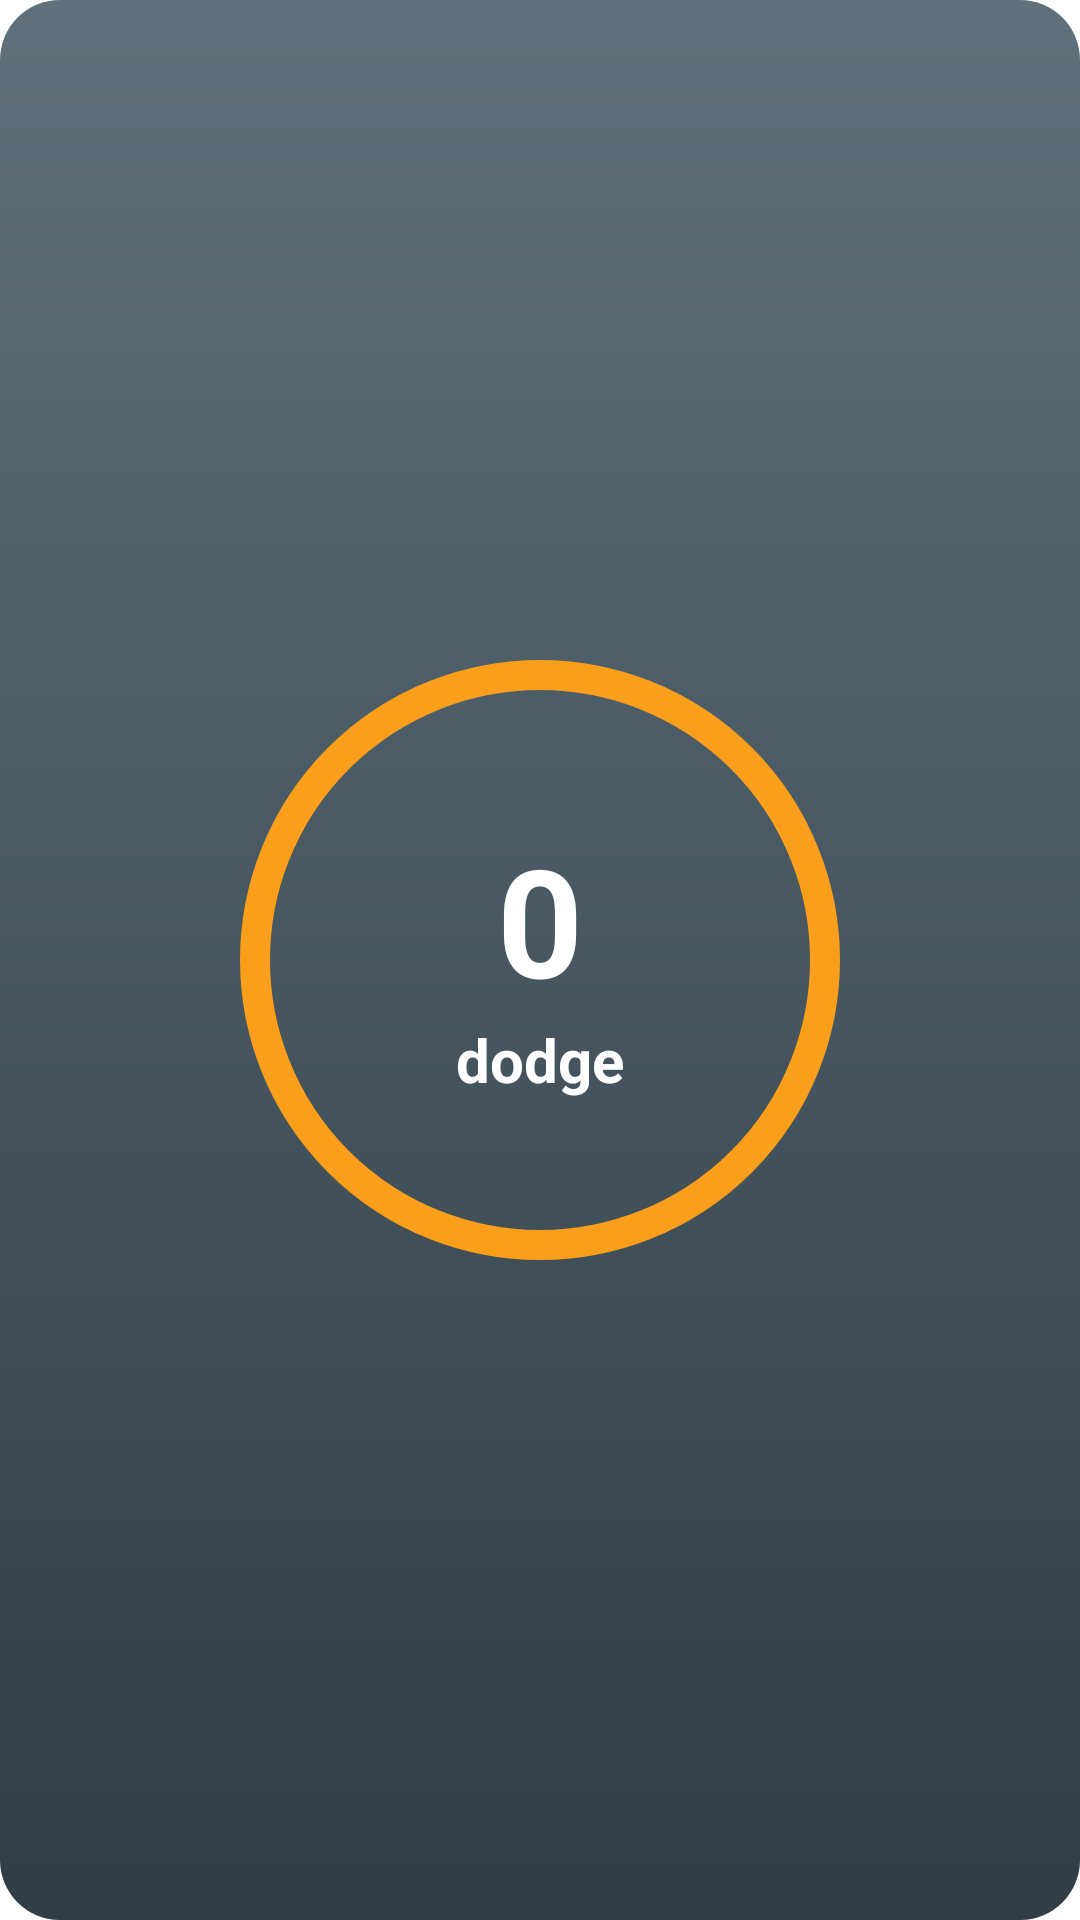

This screen was rendered from an Android layout file. Write that file and the resources it references.
<!-- AndroidManifest.xml: fallback theme Theme.MaterialComponents.DayNight.NoActionBar -->
<!-- res/layout/modal_progress.xml -->
<?xml version="1.0" encoding="utf-8"?>
<RelativeLayout xmlns:android="http://schemas.android.com/apk/res/android"
    android:id="@+id/modal_container"
    android:layout_width="match_parent"
    android:layout_height="match_parent"
    android:layout_margin="16dp"
    android:orientation="vertical"
    android:background="@drawable/rect_for_input">

    <TextView
        android:visibility="gone"
        android:id="@+id/report_btn"
        android:layout_width="match_parent"
        android:layout_height="wrap_content"
        android:layout_marginLeft="6.3dp"
        android:layout_marginRight="6.3dp"
        android:layout_marginBottom="7.3dp"
        android:layout_alignParentBottom="true"
        android:textStyle="bold"
        android:padding="14dp"
        android:gravity="center"
        android:singleLine="true"
        android:background="@drawable/rec_button_selector"
        android:textColor="@android:color/white"
        android:text="Go Report!!"/>

    <LinearLayout
        android:layout_width="200dp"
        android:layout_height="200dp"
        android:layout_centerInParent="true"
        android:orientation="vertical"
        android:gravity="center"
        android:background="@drawable/progress">

        <TextView
            android:id="@+id/percentage"
            android:layout_width="wrap_content"
            android:layout_height="wrap_content"
            android:text="0"
            android:textStyle="bold"
            android:textColor="@android:color/white"
            android:textSize="50sp"/>
        <TextView
            android:layout_width="wrap_content"
            android:layout_height="wrap_content"
            android:text="dodge"
            android:textStyle="bold"
            android:textColor="@android:color/white"
            android:textSize="20sp"/>

    </LinearLayout>
</RelativeLayout>
<!-- resources referenced by this layout -->
<resources>
  <!-- drawable progress (drawable) -->
  <?xml version="1.0" encoding="utf-8"?>
  <shape xmlns:android="http://schemas.android.com/apk/res/android"
      android:shape="oval">
      <solid android:color="@android:color/transparent"/>
      <stroke android:color="#f99f1c"
          android:width="10dp"/>
  
  </shape>
  <!-- drawable rec_button_selector (drawable) -->
  <?xml version="1.0" encoding="utf-8"?>
  <selector xmlns:android="http://schemas.android.com/apk/res/android">
      <item android:state_pressed="true" android:drawable="@drawable/rect_button_pushed"/>
      <item android:drawable="@drawable/rect_button"/>
  </selector>
  <!-- drawable rect_for_input (drawable) -->
  <?xml version="1.0" encoding="utf-8"?>
  <shape xmlns:android="http://schemas.android.com/apk/res/android">
      <gradient
          android:startColor="@color/splash_start"
          android:endColor="@color/splash_end"
          android:type="linear"
          android:angle="270" />
  
      <corners android:radius="20dp"/>
  </shape>
  <!-- drawable rect_button_pushed (drawable) -->
  <?xml version="1.0" encoding="utf-8"?>
  <shape xmlns:android="http://schemas.android.com/apk/res/android">
      <corners android:radius="10dp"/>
      <solid android:color="#b5915c"/>
  </shape>
  <!-- drawable rect_button (drawable) -->
  <?xml version="1.0" encoding="utf-8"?>
  <shape xmlns:android="http://schemas.android.com/apk/res/android">
      <corners android:radius="10dp"/>
      <solid android:color="#f99f1c"/>
  </shape>
  <color name="splash_start">#5e707b</color>
  <color name="splash_end">#303d45</color>
</resources>
